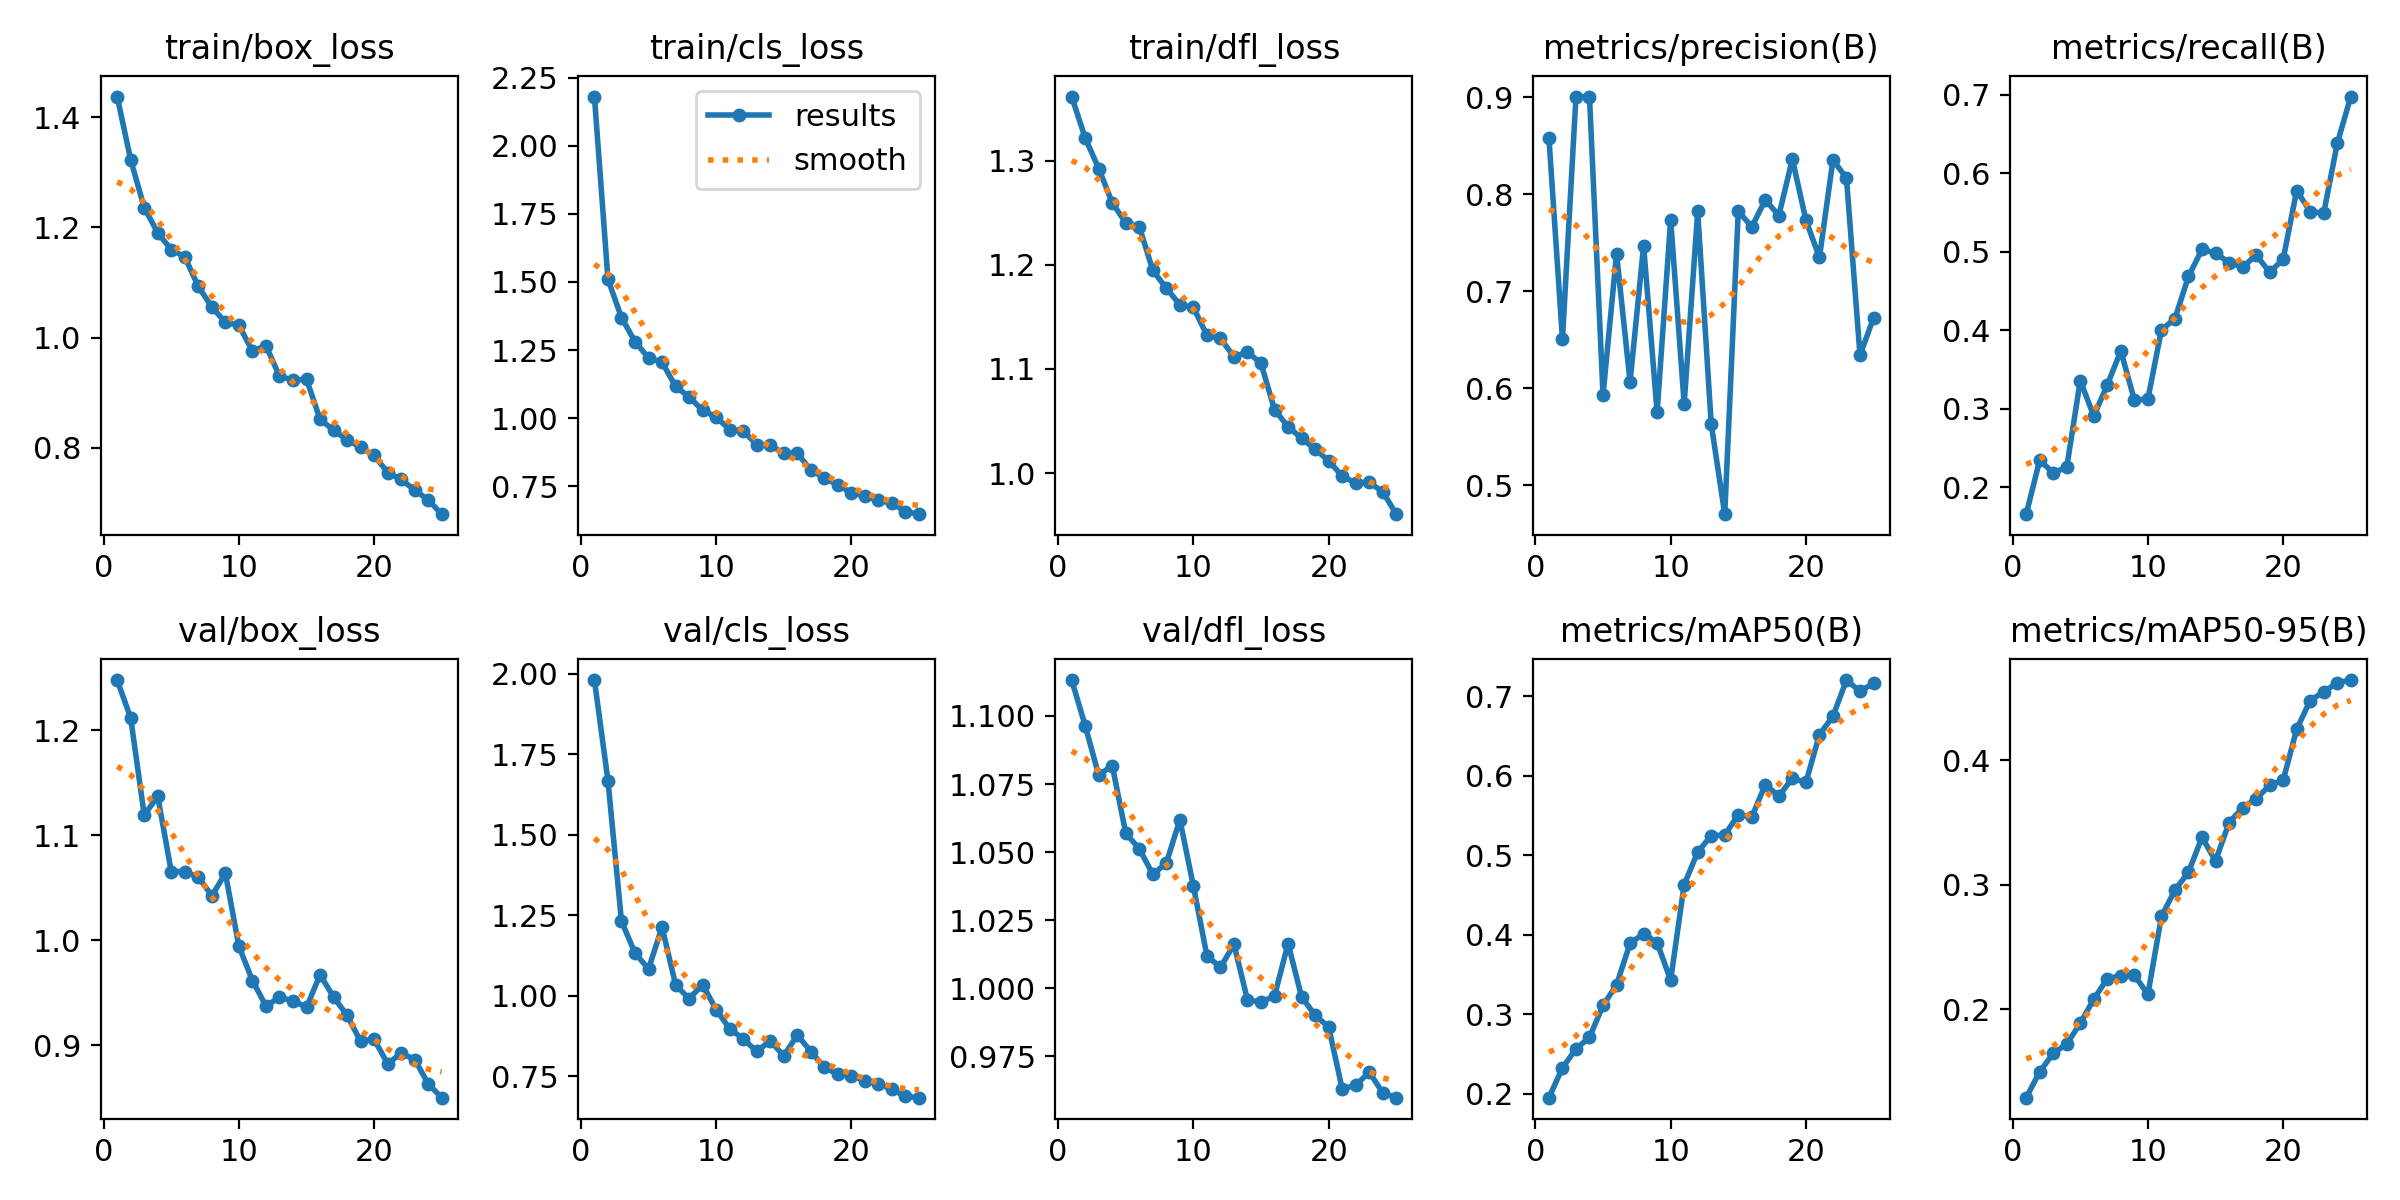

The file beside this chart, header and first rows:
epoch, train/box_loss, train/cls_loss, train/dfl_loss, metrics/precision(B), metrics/recall(B), metrics/mAP50(B), metrics/mAP50-95(B), val/box_loss, val/cls_loss, val/dfl_loss, lr/pg0, lr/pg1, lr/pg2
1, 1.437, 2.181, 1.361, 0.8581, 0.1658, 0.1952, 0.1288, 1.248, 1.98, 1.113, 0.05104, 0.0004945, 0.0004945
2, 1.322, 1.51, 1.322, 0.6507, 0.2345, 0.2327, 0.1495, 1.212, 1.669, 1.096, 0.001505, 0.0009551, 0.0009551
3, 1.236, 1.369, 1.292, 0.9005, 0.2185, 0.2565, 0.1644, 1.119, 1.232, 1.078, 0.0009208, 0.0009208, 0.0009208
4, 1.19, 1.281, 1.259, 0.9, 0.2256, 0.2711, 0.1718, 1.137, 1.133, 1.082, 0.0009208, 0.0009208, 0.0009208
5, 1.16, 1.221, 1.24, 0.5932, 0.336, 0.3111, 0.1886, 1.065, 1.084, 1.057, 0.0008812, 0.0008812, 0.0008812
6, 1.146, 1.205, 1.237, 0.7385, 0.2908, 0.337, 0.2079, 1.065, 1.214, 1.051, 0.0008416, 0.0008416, 0.0008416
7, 1.093, 1.117, 1.194, 0.6065, 0.3307, 0.3891, 0.2245, 1.06, 1.034, 1.042, 0.000802, 0.000802, 0.000802
8, 1.055, 1.077, 1.177, 0.7469, 0.3739, 0.4015, 0.2268, 1.042, 0.9912, 1.046, 0.0007624, 0.0007624, 0.0007624
9, 1.028, 1.029, 1.162, 0.5754, 0.3111, 0.39, 0.2271, 1.064, 1.035, 1.062, 0.0007228, 0.0007228, 0.0007228
10, 1.022, 1.004, 1.159, 0.7738, 0.3125, 0.343, 0.2119, 0.9944, 0.9574, 1.038, 0.0006832, 0.0006832, 0.0006832
11, 0.9753, 0.9579, 1.132, 0.584, 0.4006, 0.4631, 0.2744, 0.9618, 0.8979, 1.012, 0.0006436, 0.0006436, 0.0006436
12, 0.9856, 0.9534, 1.129, 0.7823, 0.415, 0.5039, 0.2955, 0.9375, 0.8668, 1.008, 0.000604, 0.000604, 0.000604
13, 0.9297, 0.9023, 1.112, 0.5632, 0.4687, 0.5246, 0.3099, 0.9459, 0.8278, 1.016, 0.0005644, 0.0005644, 0.0005644
14, 0.923, 0.8995, 1.116, 0.4704, 0.5032, 0.5254, 0.3379, 0.9426, 0.8605, 0.9957, 0.0005248, 0.0005248, 0.0005248
15, 0.9245, 0.8718, 1.105, 0.7824, 0.4985, 0.5508, 0.319, 0.9364, 0.8139, 0.9948, 0.0004852, 0.0004852, 0.0004852
16, 0.8519, 0.8708, 1.061, 0.7663, 0.4863, 0.5482, 0.3497, 0.9673, 0.8786, 0.9972, 0.0004456, 0.0004456, 0.0004456
17, 0.832, 0.8092, 1.044, 0.7941, 0.4804, 0.5888, 0.3617, 0.946, 0.8275, 1.016, 0.000406, 0.000406, 0.000406
18, 0.8145, 0.7804, 1.034, 0.778, 0.4961, 0.5744, 0.3688, 0.9287, 0.7782, 0.9968, 0.0003664, 0.0003664, 0.0003664
19, 0.8009, 0.7548, 1.023, 0.8361, 0.4742, 0.5968, 0.3797, 0.9038, 0.7566, 0.99, 0.0003268, 0.0003268, 0.0003268
20, 0.7863, 0.7257, 1.012, 0.7732, 0.4905, 0.5915, 0.3838, 0.9059, 0.7527, 0.9857, 0.0002872, 0.0002872, 0.0002872
21, 0.7553, 0.7145, 0.997, 0.7348, 0.5782, 0.6516, 0.4247, 0.8825, 0.7368, 0.963, 0.0002476, 0.0002476, 0.0002476
22, 0.7427, 0.6976, 0.9905, 0.8351, 0.5514, 0.6746, 0.4478, 0.8927, 0.7273, 0.9642, 0.000208, 0.000208, 0.000208
23, 0.7234, 0.6876, 0.9911, 0.8165, 0.5492, 0.7202, 0.4548, 0.8867, 0.7098, 0.9692, 0.0001684, 0.0001684, 0.0001684
24, 0.7053, 0.6562, 0.982, 0.6341, 0.6382, 0.706, 0.4621, 0.8634, 0.6882, 0.9615, 0.0001288, 0.0001288, 0.0001288
25, 0.6797, 0.6472, 0.9605, 0.6725, 0.698, 0.7162, 0.4642, 0.8503, 0.6842, 0.9598, 8.92e-05, 8.92e-05, 8.92e-05
